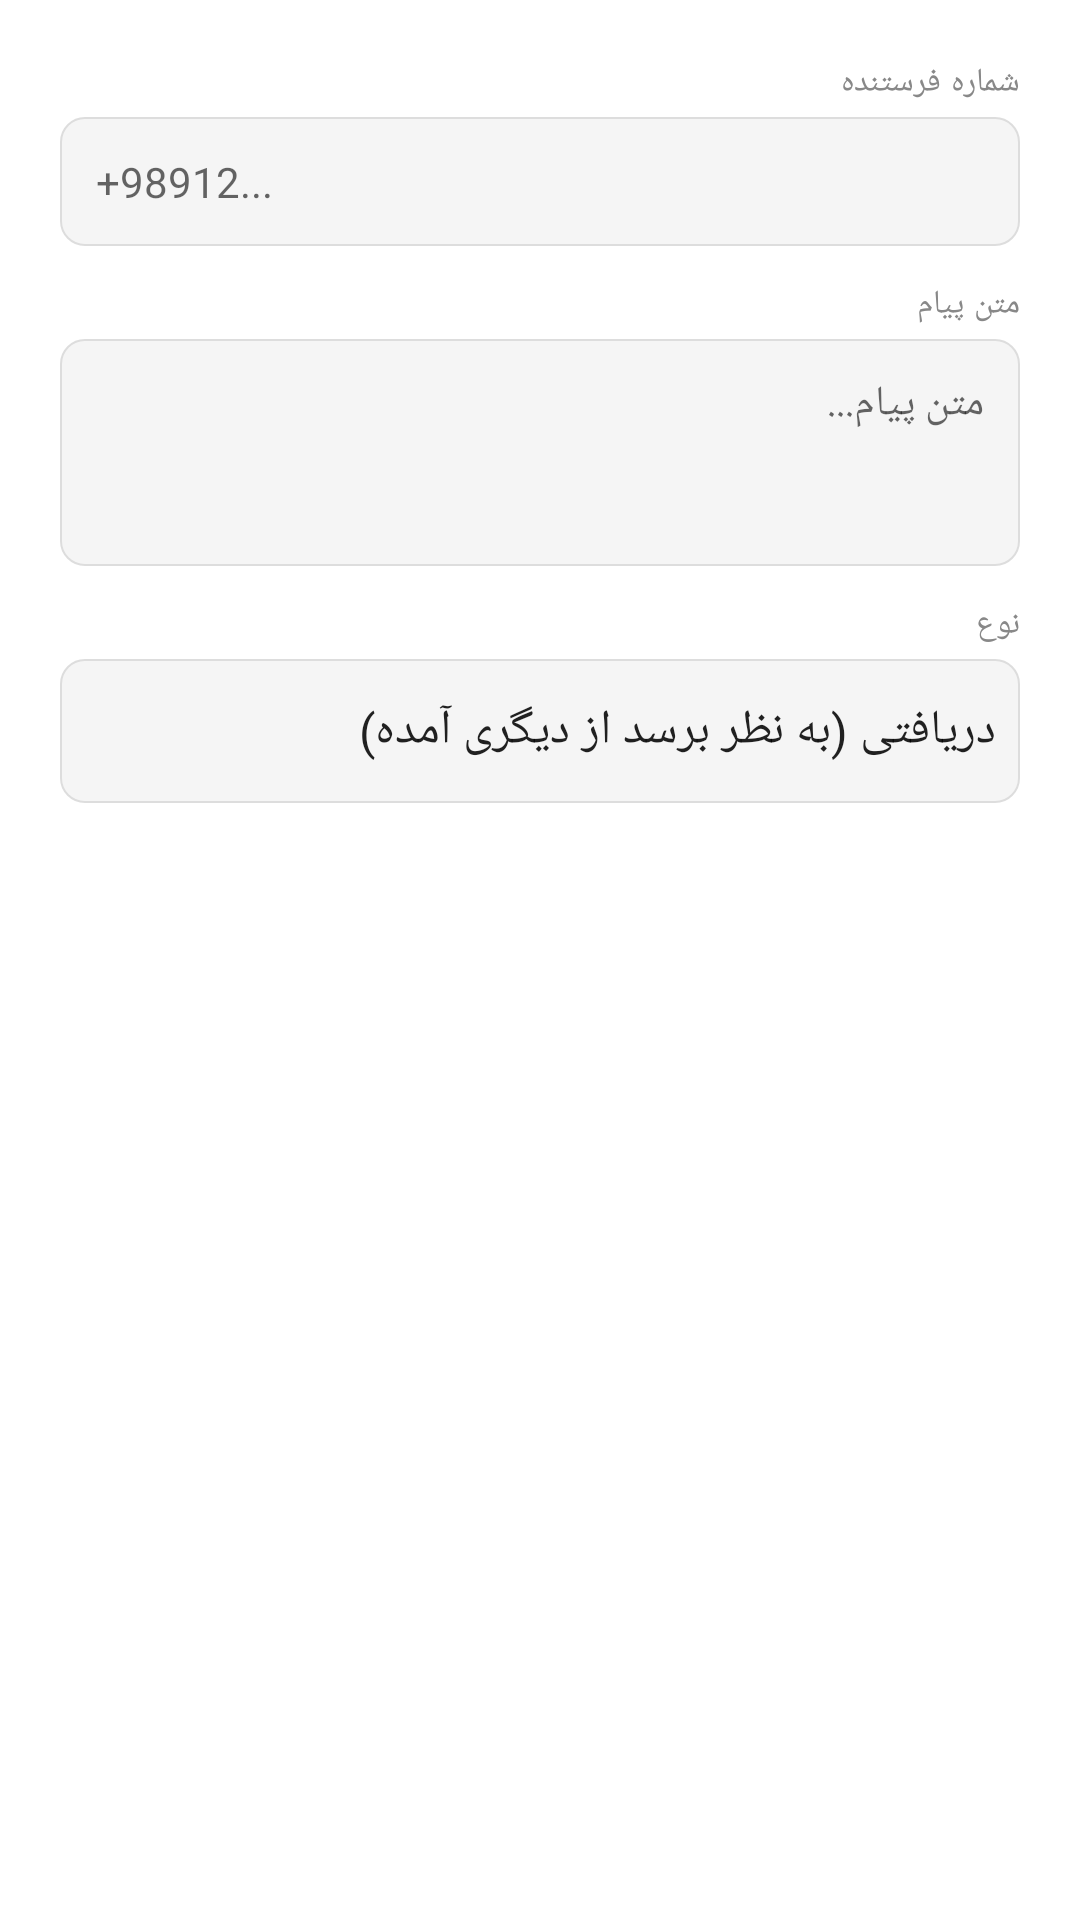

Reconstruct the res/layout file that produces this screen, plus the resources it refers to.
<!-- AndroidManifest.xml: application theme AppTheme -->
<!-- res/layout/dialog_inject.xml -->
<?xml version="1.0" encoding="utf-8"?>
<LinearLayout xmlns:android="http://schemas.android.com/apk/res/android"
    android:layout_width="match_parent"
    android:layout_height="wrap_content"
    android:orientation="vertical"
    android:padding="20dp">

    <TextView style="@style/FieldLabel" android:text="شماره فرستنده" />
    <EditText
        android:id="@+id/et_inject_address"
        style="@style/FieldInput"
        android:inputType="phone"
        android:hint="+98912..." />

    <TextView style="@style/FieldLabel" android:text="متن پیام" android:layout_marginTop="12dp" />
    <EditText
        android:id="@+id/et_inject_body"
        style="@style/FieldInput"
        android:inputType="textMultiLine"
        android:minLines="3"
        android:gravity="top"
        android:hint="متن پیام..." />

    <TextView style="@style/FieldLabel" android:text="نوع" android:layout_marginTop="12dp" />
    <Spinner
        android:id="@+id/sp_inject_type"
        android:layout_width="match_parent"
        android:layout_height="48dp"
        android:background="@drawable/input_bg"
        android:paddingStart="12dp"
        android:entries="@array/inject_types" />

</LinearLayout>
<!-- resources referenced by this layout -->
<resources>
  <string-array name="inject_types">
          <item>دریافتی (به نظر برسد از دیگری آمده)</item>
          <item>ارسالی (به نظر برسد من فرستادم)</item>
      </string-array>
  <!-- drawable input_bg (drawable) -->
  <?xml version="1.0" encoding="utf-8"?>
  <shape xmlns:android="http://schemas.android.com/apk/res/android">
      <solid android:color="#F5F5F5" />
      <corners android:radius="8dp" />
      <stroke android:width="0.5dp" android:color="#DDDDDD" />
  </shape>
  <style name="FieldInput">
          <item name="android:layout_width">match_parent</item>
          <item name="android:layout_height">wrap_content</item>
          <item name="android:textSize">14sp</item>
          <item name="android:textColor">#212121</item>
          <item name="android:padding">12dp</item>
          <item name="android:background">@drawable/input_bg</item>
      </style>
  <style name="FieldLabel">
          <item name="android:layout_width">match_parent</item>
          <item name="android:layout_height">wrap_content</item>
          <item name="android:textSize">11sp</item>
          <item name="android:textColor">#888</item>
          <item name="android:textAllCaps">true</item>
          <item name="android:letterSpacing">0.05</item>
          <item name="android:layout_marginBottom">4dp</item>
      </style>
  <style name="AppTheme" parent="Theme.MaterialComponents.Light.NoActionBar">
          <item name="colorPrimary">@color/colorPrimary</item>
          <item name="colorPrimaryDark">@color/colorPrimaryDark</item>
          <item name="colorAccent">@color/colorAccent</item>
          <item name="android:fontFamily">sans-serif</item>
      </style>
  <color name="colorPrimary">#1a9e75</color>
  <color name="colorPrimaryDark">#0f6e56</color>
  <color name="colorAccent">#1a9e75</color>
</resources>
